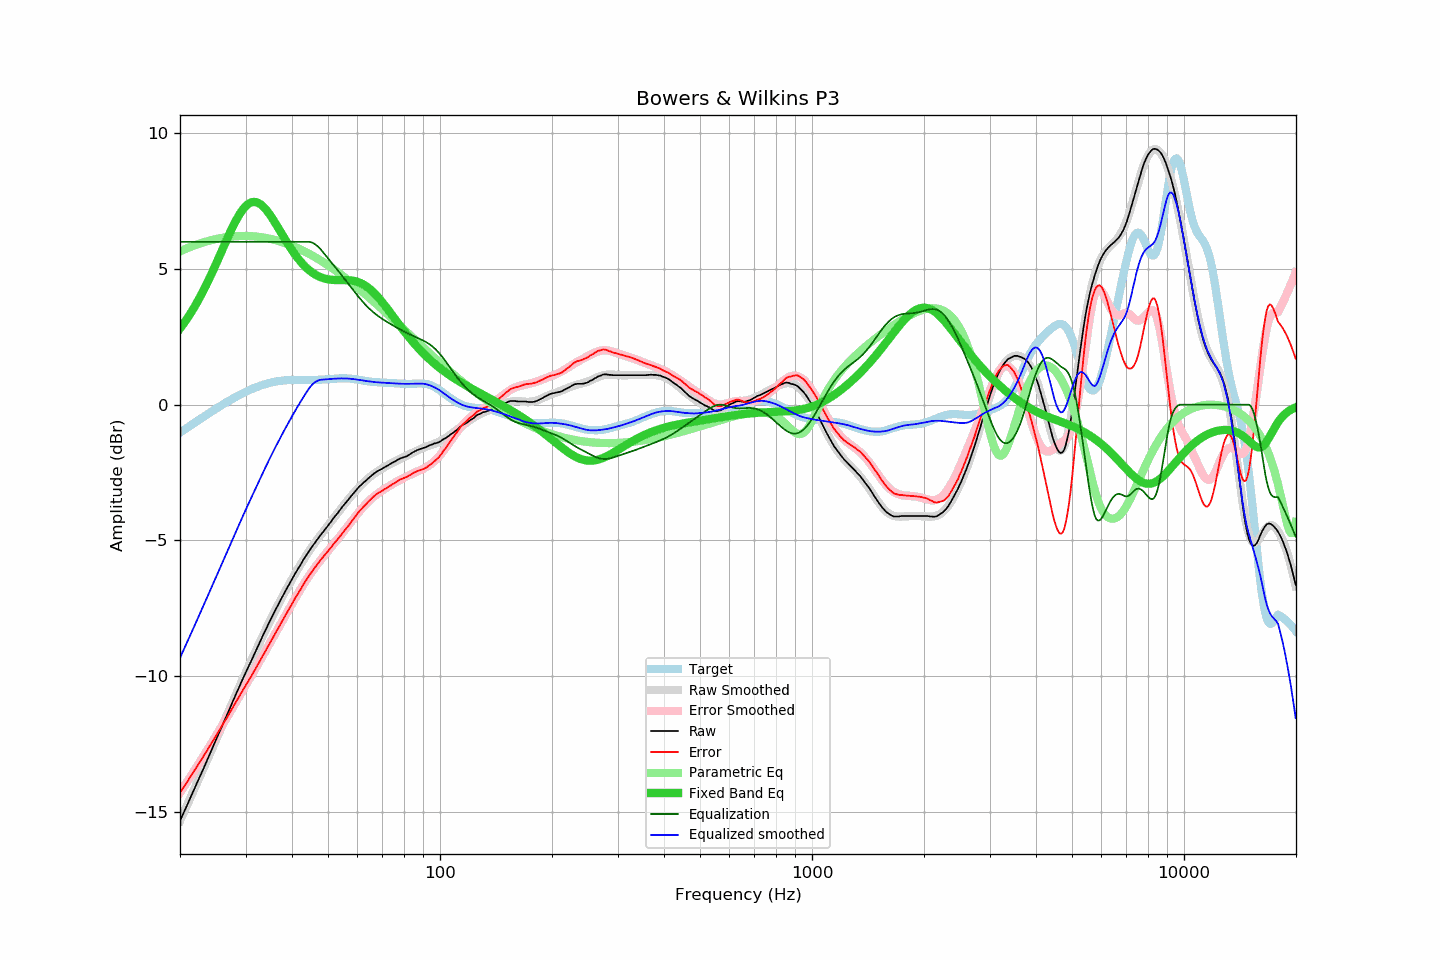

Data behind this chart, as committed beside it:
frequency, raw, error, smoothed, error_smoothed, equalization, parametric_eq, equalized_raw, equalized_smoothed, target
20.00, -15.33, -14.30, -15.33, -14.30, 6.00, 2.80, -9.33, -9.33, -1.03
20.20, -15.20, -14.21, -15.20, -14.21, 6.00, 2.88, -9.20, -9.20, -0.99
20.40, -15.07, -14.12, -15.07, -14.12, 6.00, 2.96, -9.07, -9.07, -0.95
20.61, -14.95, -14.03, -14.94, -14.03, 6.00, 3.05, -8.95, -8.94, -0.91
20.81, -14.81, -13.94, -14.81, -13.94, 6.00, 3.13, -8.81, -8.81, -0.87
21.02, -14.68, -13.85, -14.68, -13.85, 6.00, 3.22, -8.68, -8.68, -0.83
21.23, -14.54, -13.75, -14.55, -13.76, 6.00, 3.31, -8.54, -8.55, -0.79
21.44, -14.41, -13.66, -14.42, -13.66, 6.00, 3.41, -8.41, -8.42, -0.75
21.66, -14.28, -13.57, -14.28, -13.57, 6.00, 3.50, -8.28, -8.28, -0.71
21.87, -14.15, -13.48, -14.15, -13.48, 6.00, 3.60, -8.15, -8.15, -0.67
22.09, -14.01, -13.38, -14.02, -13.39, 6.00, 3.70, -8.01, -8.02, -0.63
22.31, -13.88, -13.29, -13.89, -13.29, 6.00, 3.81, -7.88, -7.89, -0.59
22.54, -13.75, -13.20, -13.75, -13.20, 6.00, 3.92, -7.75, -7.75, -0.55
22.76, -13.62, -13.11, -13.62, -13.11, 6.00, 4.03, -7.62, -7.62, -0.51
22.99, -13.49, -13.02, -13.49, -13.01, 6.00, 4.14, -7.49, -7.49, -0.47
23.22, -13.35, -12.92, -13.35, -12.92, 6.00, 4.25, -7.35, -7.35, -0.44
23.45, -13.22, -12.83, -13.22, -12.82, 6.00, 4.37, -7.22, -7.22, -0.40
23.69, -13.09, -12.73, -13.08, -12.73, 6.00, 4.49, -7.09, -7.08, -0.36
23.92, -12.94, -12.62, -12.95, -12.63, 6.00, 4.62, -6.94, -6.95, -0.32
24.16, -12.81, -12.53, -12.81, -12.53, 6.00, 4.74, -6.81, -6.81, -0.28
24.40, -12.68, -12.44, -12.68, -12.44, 6.00, 4.87, -6.68, -6.68, -0.24
24.65, -12.54, -12.34, -12.54, -12.34, 6.00, 5.00, -6.54, -6.54, -0.20
24.89, -12.41, -12.25, -12.41, -12.24, 6.00, 5.13, -6.41, -6.41, -0.17
25.14, -12.27, -12.14, -12.27, -12.14, 6.00, 5.26, -6.27, -6.27, -0.13
25.39, -12.13, -12.04, -12.14, -12.05, 6.00, 5.39, -6.13, -6.14, -0.09
25.65, -12.00, -11.95, -12.00, -11.95, 6.00, 5.53, -6.00, -6.00, -0.05
25.91, -11.87, -11.85, -11.86, -11.85, 6.00, 5.66, -5.87, -5.86, -0.02
26.16, -11.72, -11.74, -11.73, -11.75, 6.00, 5.80, -5.72, -5.73, 0.02
26.43, -11.59, -11.65, -11.59, -11.65, 6.00, 5.93, -5.59, -5.59, 0.06
26.69, -11.46, -11.55, -11.46, -11.55, 6.00, 6.07, -5.46, -5.46, 0.09
26.96, -11.32, -11.45, -11.32, -11.45, 6.00, 6.20, -5.32, -5.32, 0.13
27.23, -11.19, -11.35, -11.19, -11.34, 6.00, 6.33, -5.19, -5.19, 0.16
27.50, -11.05, -11.25, -11.05, -11.24, 6.00, 6.45, -5.05, -5.05, 0.19
27.77, -10.91, -11.14, -10.92, -11.14, 6.00, 6.58, -4.91, -4.92, 0.23
28.05, -10.78, -11.04, -10.78, -11.04, 6.00, 6.69, -4.78, -4.78, 0.26
28.33, -10.64, -10.93, -10.65, -10.94, 6.00, 6.81, -4.64, -4.65, 0.29
28.62, -10.52, -10.84, -10.51, -10.84, 6.00, 6.91, -4.52, -4.51, 0.32
28.90, -10.38, -10.74, -10.38, -10.74, 6.00, 7.01, -4.38, -4.38, 0.36
29.19, -10.24, -10.63, -10.25, -10.64, 6.00, 7.10, -4.24, -4.25, 0.39
29.48, -10.11, -10.53, -10.12, -10.54, 6.00, 7.18, -4.11, -4.12, 0.42
29.78, -9.98, -10.43, -9.99, -10.43, 6.00, 7.26, -3.98, -3.99, 0.45
30.08, -9.86, -10.33, -9.86, -10.33, 6.00, 7.32, -3.86, -3.86, 0.48
30.38, -9.72, -10.23, -9.73, -10.23, 6.00, 7.37, -3.72, -3.73, 0.51
30.68, -9.60, -10.14, -9.60, -10.13, 6.00, 7.41, -3.60, -3.60, 0.53
30.99, -9.48, -10.04, -9.47, -10.03, 6.00, 7.44, -3.48, -3.47, 0.56
31.30, -9.35, -9.94, -9.34, -9.93, 6.00, 7.46, -3.35, -3.34, 0.59
31.61, -9.22, -9.83, -9.22, -9.82, 6.00, 7.47, -3.22, -3.22, 0.61
31.93, -9.09, -9.73, -9.09, -9.72, 6.00, 7.46, -3.09, -3.09, 0.63
32.24, -8.96, -9.62, -8.96, -9.62, 6.00, 7.45, -2.96, -2.96, 0.66
32.57, -8.83, -9.51, -8.84, -9.51, 6.00, 7.42, -2.83, -2.84, 0.68
32.89, -8.70, -9.40, -8.71, -9.41, 6.00, 7.39, -2.70, -2.71, 0.70
33.22, -8.58, -9.30, -8.58, -9.30, 6.00, 7.34, -2.58, -2.58, 0.72
33.55, -8.45, -9.19, -8.46, -9.20, 6.00, 7.28, -2.45, -2.46, 0.74
33.89, -8.33, -9.09, -8.33, -9.09, 6.00, 7.22, -2.33, -2.33, 0.76
34.23, -8.21, -8.99, -8.21, -8.98, 6.00, 7.15, -2.21, -2.21, 0.77
34.57, -8.08, -8.87, -8.09, -8.88, 6.00, 7.07, -2.08, -2.09, 0.79
34.92, -7.96, -8.77, -7.96, -8.77, 6.00, 6.99, -1.96, -1.96, 0.81
35.27, -7.84, -8.66, -7.85, -8.67, 6.00, 6.90, -1.84, -1.85, 0.82
35.62, -7.72, -8.56, -7.73, -8.56, 6.00, 6.81, -1.72, -1.73, 0.83
35.97, -7.61, -8.46, -7.61, -8.45, 6.00, 6.72, -1.61, -1.61, 0.84
... 635 more rows
